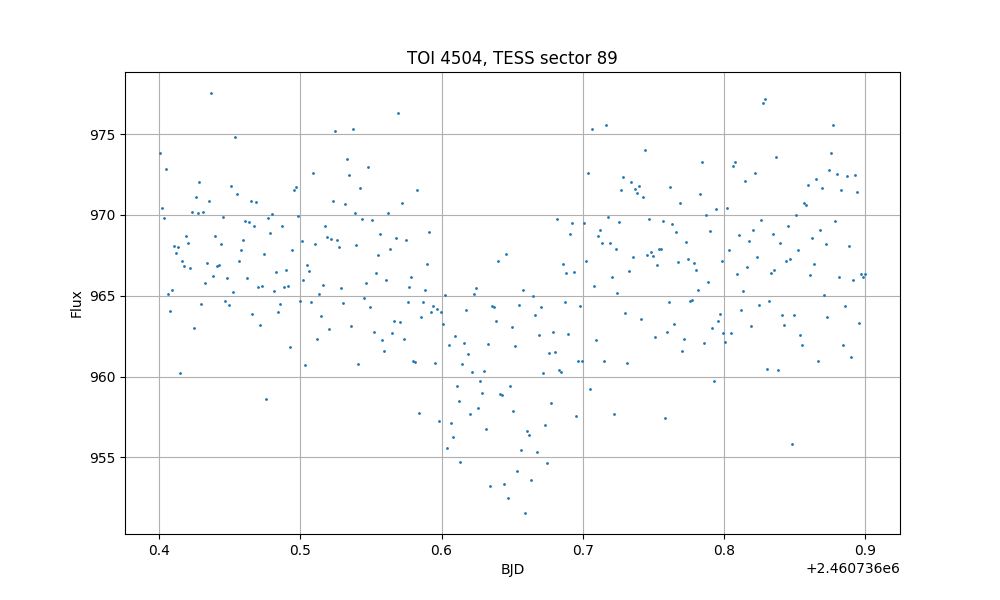

The table this chart was drawn from, first rows:
time; flux; flux_err
3736,4008766798806; 973,8052; 4,1554
3736,4022655745275; 970,45215; 4,1439514
3736,4036544691753; 969,7897; 4,1536217
3736,4050433638226; 972,8137; 4,150555
3736,4064322583536; 965,10187; 4,143609
3736,4078211530014; 964,0421; 4,142357
3736,4092100476482; 965,3507; 4,1422987
3736,4105989421796; 968,07666; 4,14352
3736,4119878368265; 967,6785; 4,1483846
3736,4133767314743; 968,0383; 4,145217
3736,4147656260047; 960,243; 4,1354346
3736,4161545206525; 967,16376; 4,143762
3736,417543415183; 966,8655; 4,1456857
3736,4189323098303; 968,7251; 4,1463537
3736,4203212044786; 968,2554; 4,1458316
3736,421710099009; 966,7357; 4,144239
3736,423098993657; 970,163; 4,143873
3736,424487888187; 962,9994; 4,1390886
3736,425876782834; 971,0935; 4,153904
3736,4272656773664; 970,1161; 4,150292
3736,4286545720133; 972,0147; 4,1524057
3736,4300434665447; 964,48456; 4,1412525
3736,431432361191; 970,1973; 4,150711
3736,432821255721; 965,81586; 4,1439342
3736,4342101503694; 967,03485; 4,145162
3736,435599044901; 970,84106; 4,148827
3736,436987939432; 977,54535; 4,156427
3736,438376834079; 966,2098; 4,145068
3736,439765728609; 968,67346; 4,1494994
3736,441154623257; 966,8369; 4,143251
3736,442543517788; 966,8817; 4,140284
3736,443932412319; 968,17737; 4,147242
3736,4453213069655; 969,8957; 4,1585374
3736,446710201497; 964,67175; 4,138577
3736,448099096028; 966,0856; 4,144776
3736,449487990676; 964,4009; 4,138054
3736,450876885207; 971,7704; 4,1557693
3736,452265779737; 965,2289; 4,142576
3736,453654674385; 974,8078; 4,153285
3736,4550435689152; 971,3198; 4,149933
3736,4564324634466; 967,13336; 4,1509094
3736,4578213579775; 967,8368; 4,153248
3736,459210252625; 968,4588; 4,143822
3736,4605991471562; 969,6513; 4,1482286
3736,4619880416867; 966,11304; 4,1444054
3736,463376936218; 969,58203; 4,1508827
3736,4647658307485; 970,83563; 4,1462464
3736,46615472528; 963,88806; 4,142708
3736,467543619927; 969,3292; 4,150849
3736,468932514458; 970,78; 4,1494203
3736,4703214089895; 965,5206; 4,1413016
3736,4717103035196; 963,1972; 4,140228
3736,4730991980505; 965,60913; 4,141748
3736,474488092582; 967,5928; 4,146163
3736,475876987113; 958,6362; 4,1340103
3736,4772658816432; 969,8169; 4,1465406
3736,4786547761732; 968,8688; 4,144767
3736,4800436707055; 970,05835; 4,1478596
3736,481432565237; 965,32025; 4,146461
3736,4828214597683; 966,46014; 4,143964
... 300 more rows
